Image classification data set "dataset_neu" (taufdermaur/Maturaarbeit-ML-Project on GitHub). Class labels (10): besondere signale, ergaenzende angaben zu signalen, fahranordnungen parkierungsbeschraenkungen, fahrverbote mass und gewichtsbeschraenkungen, information notices, markierungen und leiteinrichtungen, verhaltenshinweise, vortrittssignale, wegweisung auf autobahnen und autostrassen, wegweisung auf haupt und nebenstrassen.

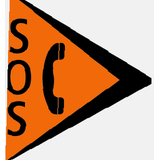
Label: wegweisung auf autobahnen und autostrassen

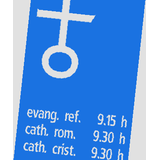
Label: information notices

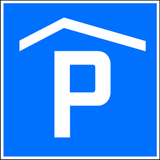
Label: verhaltenshinweise

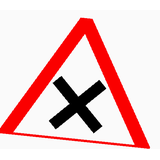
Label: vortrittssignale

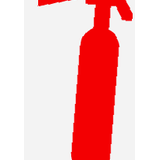
Label: ergaenzende angaben zu signalen

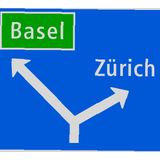
Label: wegweisung auf haupt und nebenstrassen
